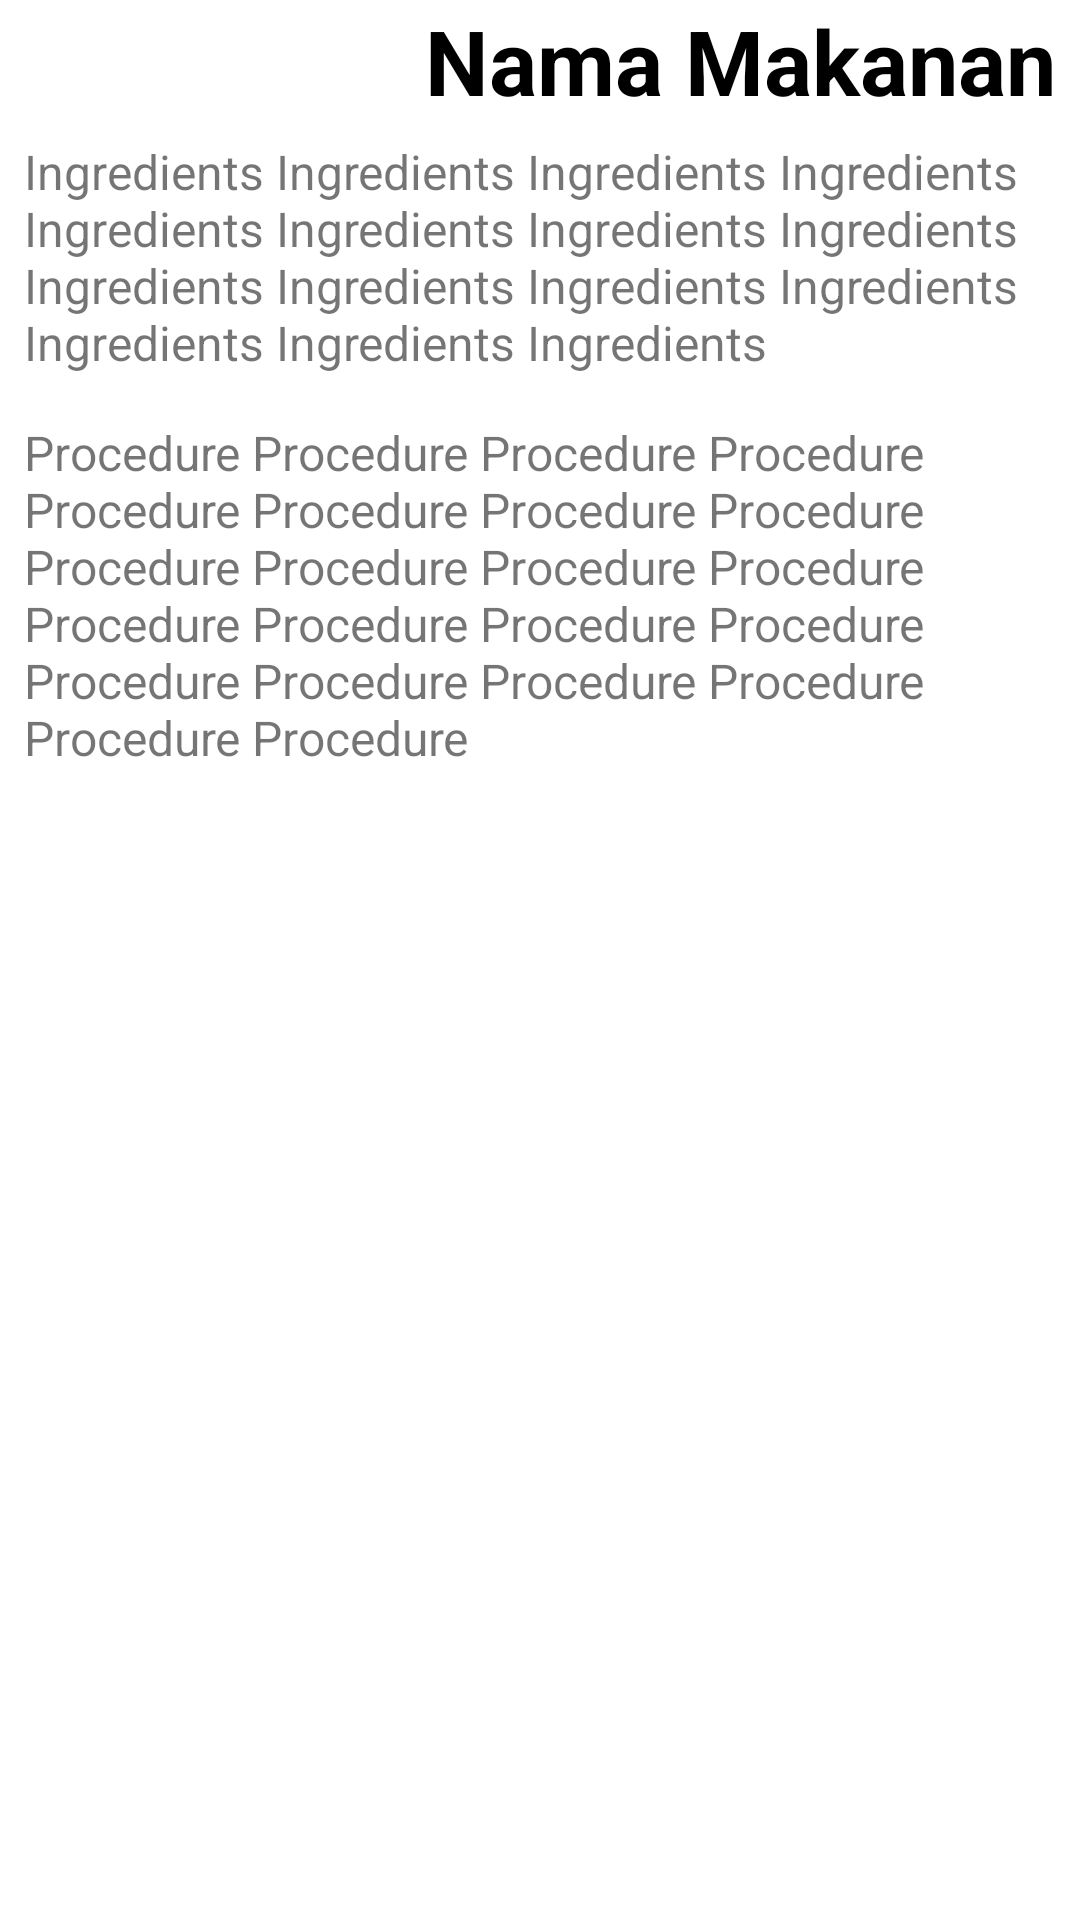

Produce the Android XML layout that renders to this screen, including the resource entries it uses.
<!-- AndroidManifest.xml: application theme Theme.04AndroidRecycleView -->
<!-- res/layout/activity_detail.xml -->
<?xml version="1.0" encoding="utf-8"?>
<androidx.constraintlayout.widget.ConstraintLayout xmlns:android="http://schemas.android.com/apk/res/android"
    xmlns:app="http://schemas.android.com/apk/res-auto"
    xmlns:tools="http://schemas.android.com/tools"
    android:layout_width="match_parent"
    android:layout_height="match_parent"
    tools:context=".DetailActivity">

    <ScrollView
        android:layout_width="0dp"
        android:layout_height="0dp"
        app:layout_constraintBottom_toBottomOf="parent"
        app:layout_constraintEnd_toEndOf="parent"
        app:layout_constraintStart_toStartOf="parent"
        app:layout_constraintTop_toTopOf="parent">

        <LinearLayout
            android:layout_width="match_parent"
            android:layout_height="wrap_content"
            android:orientation="vertical" >

            <TextView
                android:id="@+id/recipeTitle"
                android:layout_width="match_parent"
                android:layout_height="wrap_content"
                android:layout_marginLeft="8dp"
                android:layout_marginRight="8dp"
                android:fontFamily="sans-serif"
                android:text="Nama Makanan"
                android:textAlignment="textEnd"
                android:textColor="@color/black"
                android:textSize="30sp"
                android:textStyle="bold" />

            <ImageView
                android:id="@+id/imageView"
                android:layout_width="match_parent"
                android:layout_height="wrap_content"
                app:srcCompat="@mipmap/ic_launcher" />

            <TextView
                android:id="@+id/ingredients"
                android:layout_width="match_parent"
                android:layout_height="wrap_content"
                android:layout_marginLeft="8dp"
                android:layout_marginTop="6dp"
                android:layout_marginRight="8dp"
                android:layout_marginBottom="10dp"
                android:text="Ingredients Ingredients Ingredients Ingredients Ingredients Ingredients Ingredients Ingredients Ingredients Ingredients Ingredients Ingredients Ingredients Ingredients Ingredients"
                android:textSize="16sp" />

            <TextView
                android:id="@+id/procedure"
                android:layout_width="match_parent"
                android:layout_height="wrap_content"
                android:layout_marginLeft="8dp"
                android:layout_marginTop="5dp"
                android:layout_marginRight="8dp"
                android:layout_marginBottom="10dp"
                android:text="Procedure Procedure Procedure Procedure Procedure Procedure Procedure Procedure Procedure Procedure Procedure Procedure Procedure Procedure Procedure Procedure Procedure Procedure Procedure Procedure Procedure Procedure"
                android:textSize="16sp" />

        </LinearLayout>
    </ScrollView>
</androidx.constraintlayout.widget.ConstraintLayout>
<!-- resources referenced by this layout -->
<resources>
  <style name="Theme.04AndroidRecycleView" parent="Theme.MaterialComponents.DayNight.DarkActionBar">
          
          <item name="colorPrimary">@color/purple_500</item>
          <item name="colorPrimaryVariant">@color/purple_700</item>
          <item name="colorOnPrimary">@color/white</item>
          
          <item name="colorSecondary">@color/teal_200</item>
          <item name="colorSecondaryVariant">@color/teal_700</item>
          <item name="colorOnSecondary">@color/black</item>
          
          <item name="android:statusBarColor" tools:targetApi="l">?attr/colorPrimaryVariant</item>
          
      </style>
  <!-- not gathered from this repository: default colours our renderer supplied (Android Studio template values) -->
  <color name="purple_500">#FF6200EE</color>
  <color name="purple_700">#FF3700B3</color>
  <color name="teal_200">#FF03DAC5</color>
  <color name="teal_700">#FF018786</color>
  <color name="black">#FF000000</color>
  <color name="white">#FFFFFFFF</color>
</resources>
